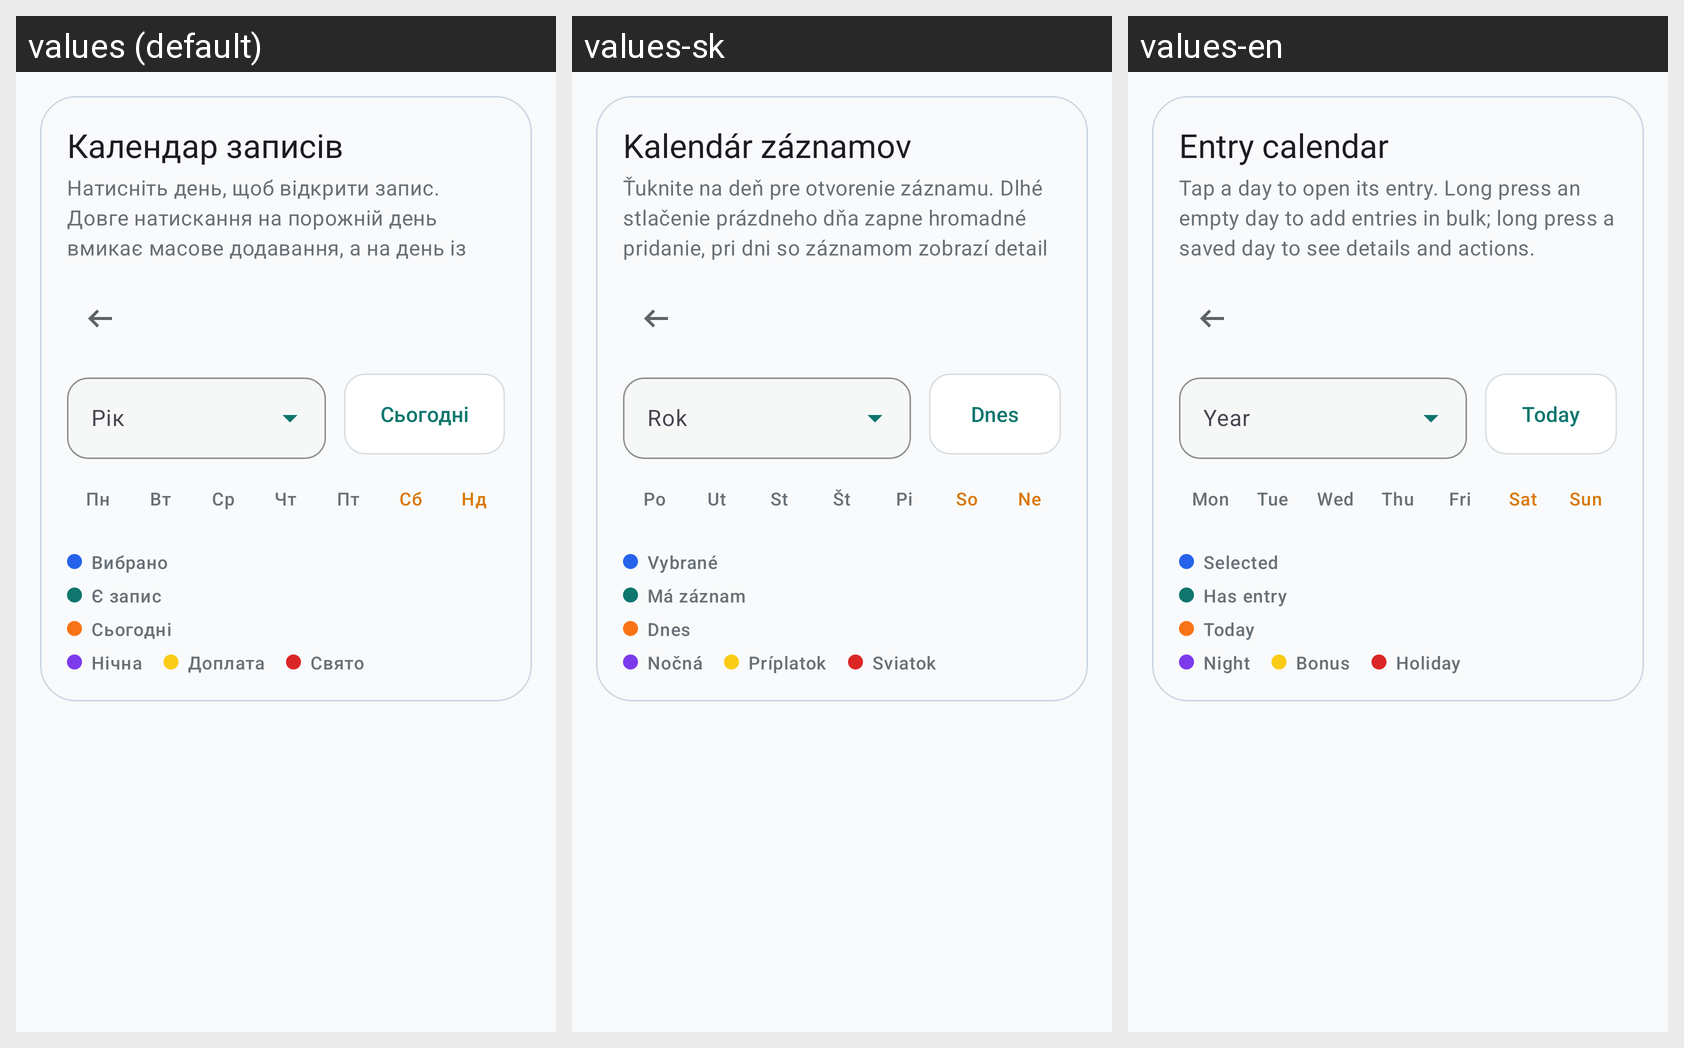

For this localized Android screen grid, give each drawn string resource with its value in every locale shown.
Android screen res/layout/dialog_calendar.xml rendered under 3 locales, left to right: values (default), values-sk, values-en. Device: Nexus 5 (rendered at 1080×1920; each locale shown at half size, 540×960, under a caption strip naming it); theme Theme.WorkTracker.
Strings drawn on this screen, with the default value and each locale's value (text and hints the layout hard-codes, and strings that could not be matched under every locale, appear in the picture but are not listed):

calendar_title
  values: Календар записів
  values-sk: Kalendár záznamov
  values-en: Entry calendar

calendar_hint
  values: Натисніть день, щоб відкрити запис. Довге натискання на порожній день вмикає масове додавання, а на день із записом показує деталі та дії.
  values-sk: Ťuknite na deň pre otvorenie záznamu. Dlhé stlačenie prázdneho dňa zapne hromadné pridanie, pri dni so záznamom zobrazí detail a akcie.
  values-en: Tap a day to open its entry. Long press an empty day to add entries in bulk; long press a saved day to see details and actions.

stats_mode_year
  values: Рік
  values-sk: Rok
  values-en: Year

today_short
  values: Сьогодні
  values-sk: Dnes
  values-en: Today

weekday_mon
  values: Пн
  values-sk: Po
  values-en: Mon

weekday_tue
  values: Вт
  values-sk: Ut
  values-en: Tue

weekday_wed
  values: Ср
  values-sk: St
  values-en: Wed

weekday_thu
  values: Чт
  values-sk: Št
  values-en: Thu

weekday_fri
  values: Пт
  values-sk: Pi
  values-en: Fri

weekday_sat
  values: Сб
  values-sk: So
  values-en: Sat

weekday_sun
  values: Нд
  values-sk: Ne
  values-en: Sun

calendar_legend_selected
  values: Вибрано
  values-sk: Vybrané
  values-en: Selected

calendar_legend_saved
  values: Є запис
  values-sk: Má záznam
  values-en: Has entry

calendar_legend_today
  values: Сьогодні
  values-sk: Dnes
  values-en: Today

calendar_legend_night
  values: Нічна
  values-sk: Nočná
  values-en: Night

calendar_legend_bonus
  values: Доплата
  values-sk: Príplatok
  values-en: Bonus

calendar_legend_holiday
  values: Свято
  values-sk: Sviatok
  values-en: Holiday
